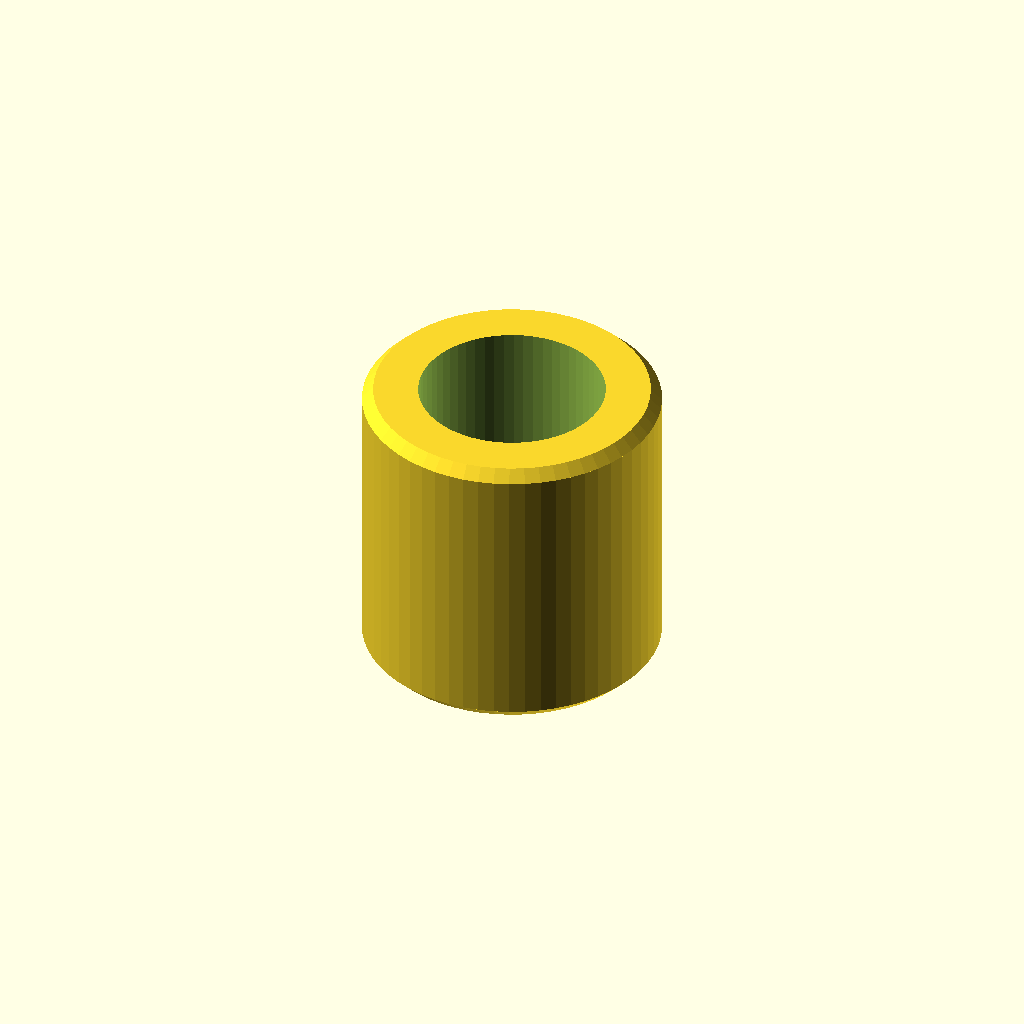
Cell 1 — every parameter at its default value.
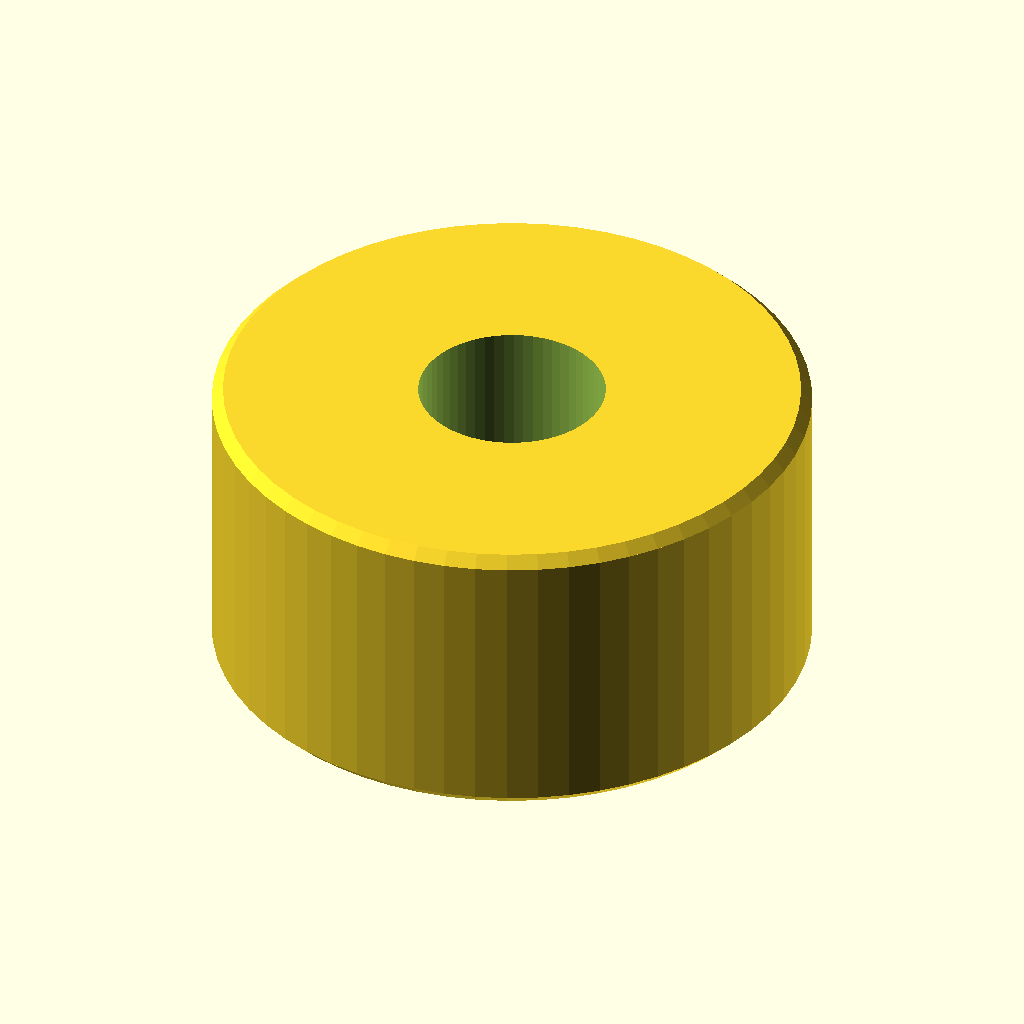
Cell 2 — outer_d set to 32, the other parameters unchanged.
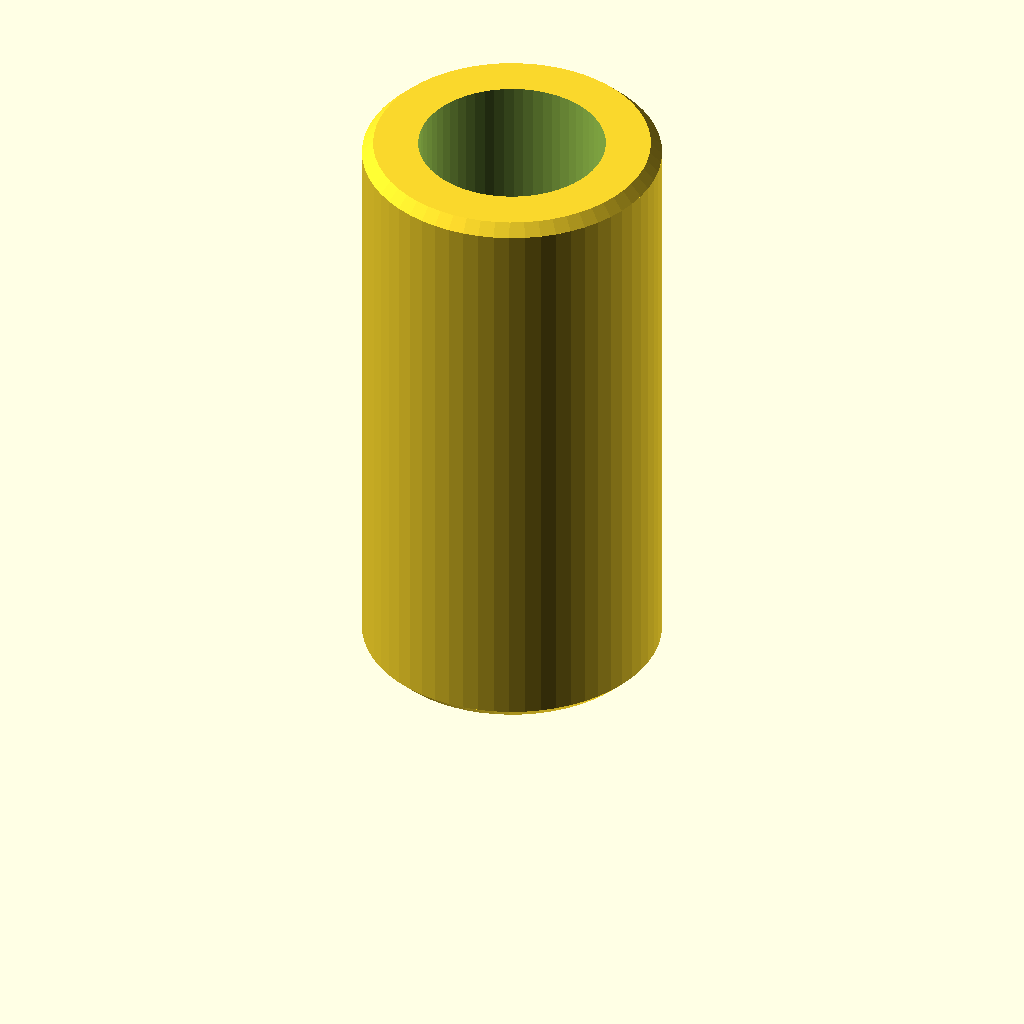
Cell 3 — length set to 32, the other parameters unchanged.
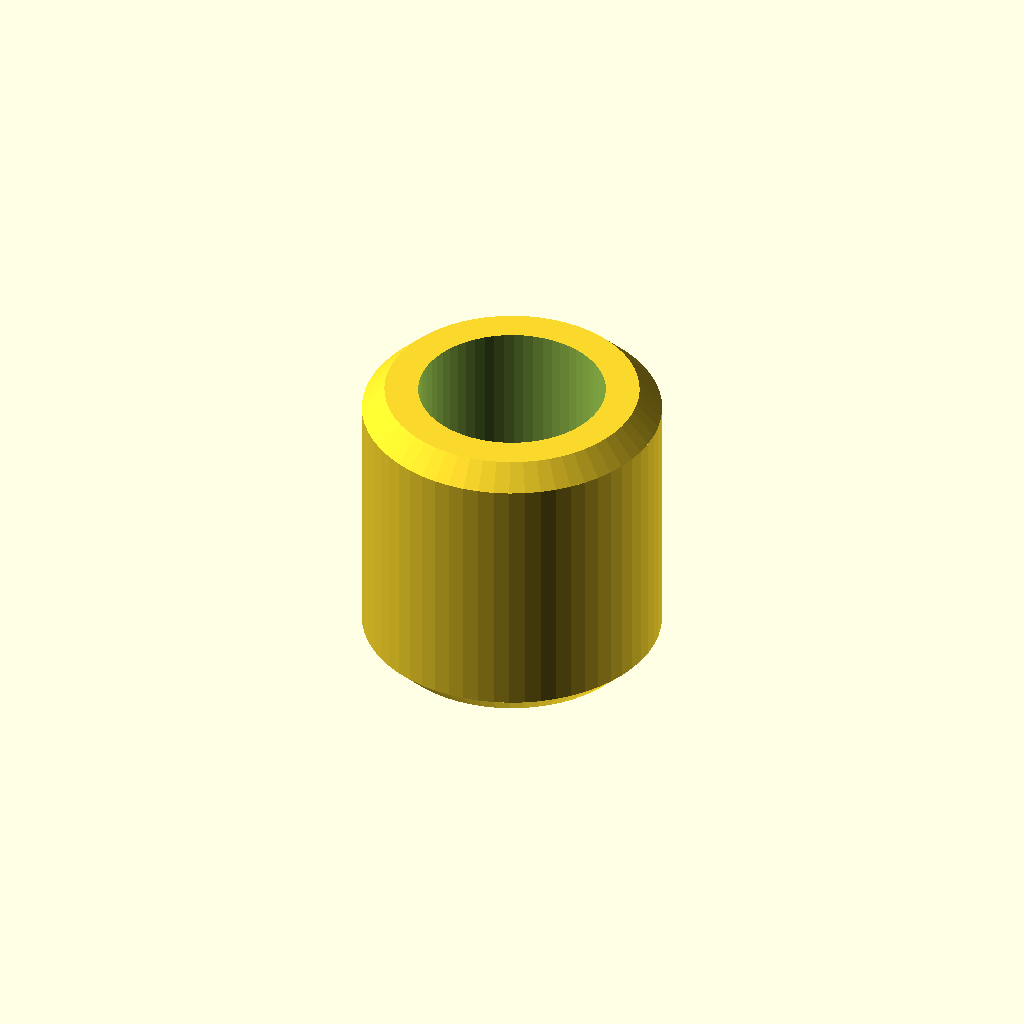
Cell 4 — chamfer set to 1.2, the other parameters unchanged.
All cells are drawn from one camera (rotation 55°, 0°, 25°, orthographic, colour scheme Cornfield), so only the parameter changes between them.
The OpenSCAD source (optional_data/data/parts/part_0424.scad):
// Plain sleeve bushing.
$fn = 60;
eps = 0.02;
inner_d = 10;
outer_d = 16;
length = 16;
chamfer = 0.6;
difference() {
    union() {
        cylinder(d1 = outer_d - 2 * chamfer, d2 = outer_d, h = chamfer);
        translate([0, 0, chamfer]) cylinder(d = outer_d, h = length - 2 * chamfer);
        translate([0, 0, length - chamfer]) cylinder(d1 = outer_d, d2 = outer_d - 2 * chamfer, h = chamfer);
    }
    translate([0, 0, -eps]) cylinder(d = inner_d, h = length + 2 * eps);
}
Customizer parameters (derived from the source; name, type, default, range or options):
eps: number, default 0.02
inner_d: number, default 10
outer_d: number, default 16
length: number, default 16
chamfer: number, default 0.6
